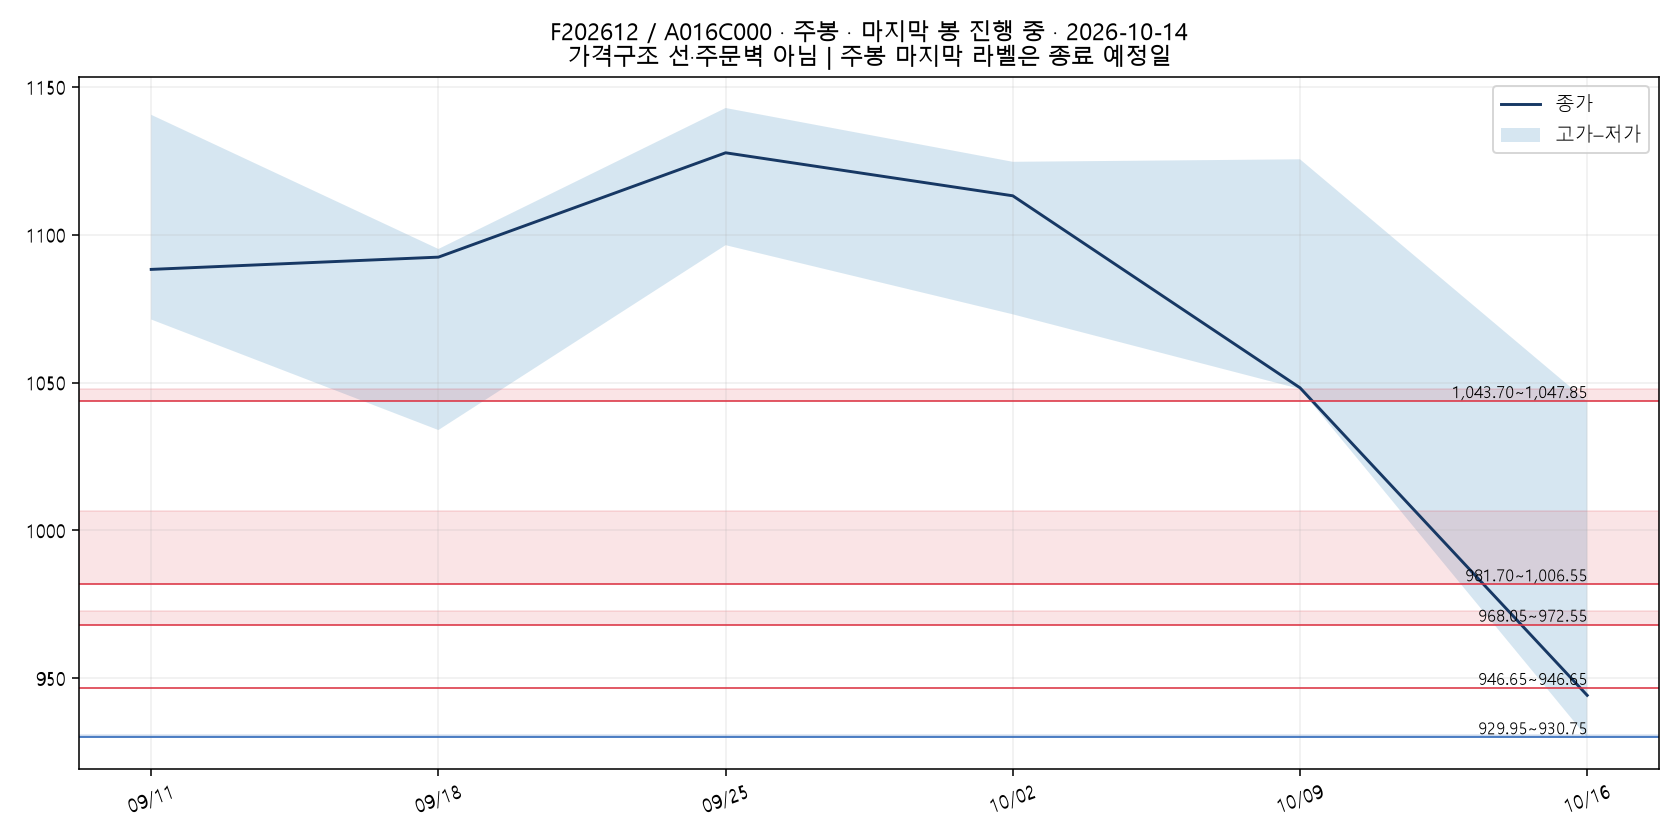

Values plotted in this chart, from the file beside it:
timestamp, open, high, low, close, volume
2026-09-04, 1047, 1064, 1010, 1059, 1824
2026-09-11, 1094, 1141, 1071, 1088, 210129
2026-09-18, 1062, 1095, 1034, 1092, 459534
2026-09-25, 1102, 1143, 1096, 1128, 237365
2026-10-02, 1122, 1125, 1073, 1113, 472580
2026-10-09, 1122, 1126, 1048, 1048, 287121
2026-10-16, 1039, 1044, 930, 944.2, 410746
